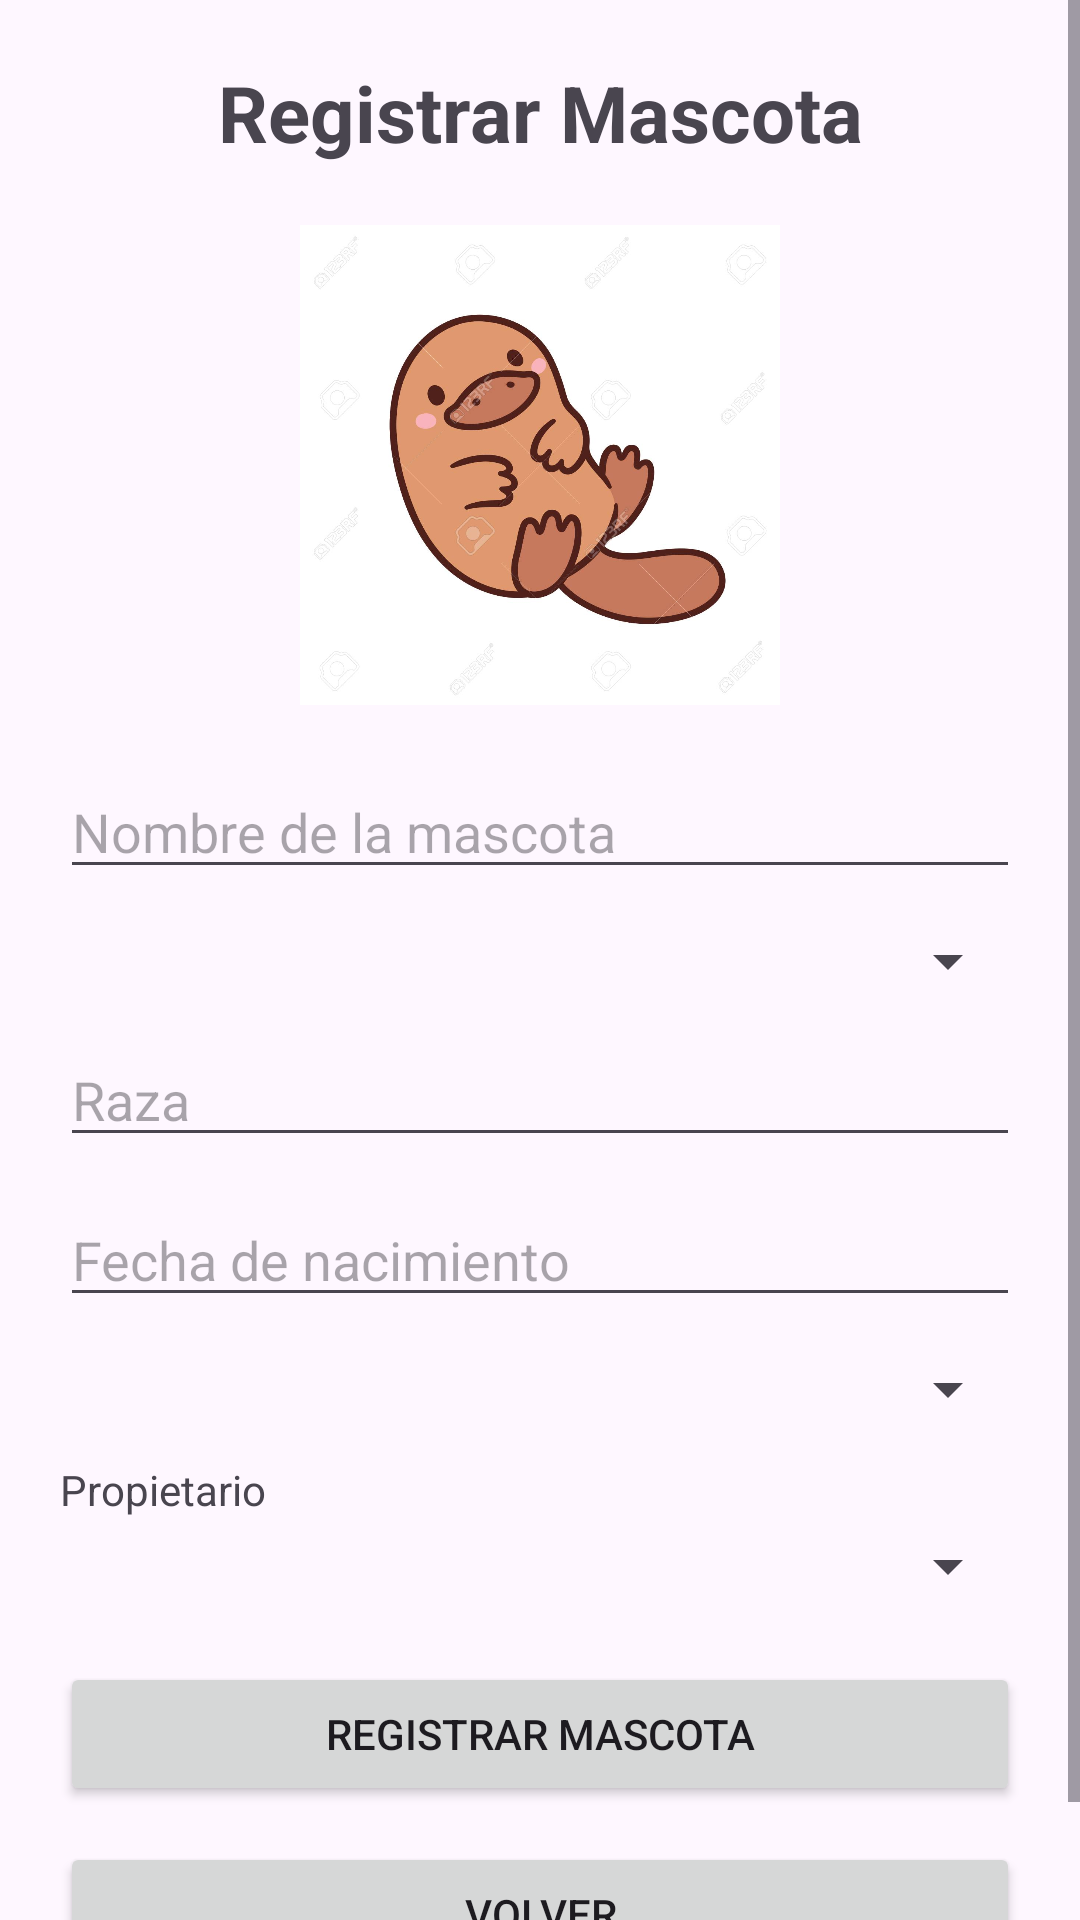

Android layout source for this screen:
<!-- AndroidManifest.xml: application theme Theme.MiMascotaSeguraPrueba -->
<!-- res/layout/activity_registrar_mascota.xml -->
<?xml version="1.0" encoding="utf-8"?>
<androidx.constraintlayout.widget.ConstraintLayout
    xmlns:android="http://schemas.android.com/apk/res/android"
    xmlns:app="http://schemas.android.com/apk/res-auto"
    android:layout_width="match_parent"
    android:layout_height="match_parent">

    <ScrollView
        android:layout_width="0dp"
        android:layout_height="0dp"
        android:fillViewport="true"
        app:layout_constraintTop_toTopOf="parent"
        app:layout_constraintBottom_toBottomOf="parent"
        app:layout_constraintStart_toStartOf="parent"
        app:layout_constraintEnd_toEndOf="parent">

        <LinearLayout
            android:layout_width="match_parent"
            android:layout_height="wrap_content"
            android:orientation="vertical"
            android:padding="20dp">

            <TextView
                android:id="@+id/tvTituloRegistrarMascota"
                android:layout_width="match_parent"
                android:layout_height="wrap_content"
                android:text="Registrar Mascota"
                android:textSize="26sp"
                android:textStyle="bold"
                android:gravity="center"
                android:layout_marginBottom="20dp" />

            <ImageButton
                android:id="@+id/ivFotoMascota"
                android:layout_width="160dp"
                android:layout_height="160dp"
                android:layout_gravity="center_horizontal"
                android:layout_marginBottom="20dp"
                android:background="@android:color/transparent"
                android:contentDescription="Seleccionar foto de mascota"
                android:scaleType="centerCrop"
                android:src="@drawable/ic_ornitorrinco" />

            <EditText
                android:id="@+id/etNombreMascota"
                android:layout_width="match_parent"
                android:layout_height="wrap_content"
                android:hint="Nombre de la mascota"
                android:inputType="textCapSentences"
                android:layout_marginBottom="12dp" />

            <Spinner
                android:id="@+id/spEspecie"
                android:layout_width="match_parent"
                android:layout_height="wrap_content"
                android:layout_marginBottom="12dp" />

            <EditText
                android:id="@+id/etRazaMascota"
                android:layout_width="match_parent"
                android:layout_height="wrap_content"
                android:hint="Raza"
                android:inputType="textCapSentences"
                android:layout_marginBottom="12dp" />

            <EditText
                android:id="@+id/etFechaNacimiento"
                android:layout_width="match_parent"
                android:layout_height="wrap_content"
                android:hint="Fecha de nacimiento"
                android:focusable="false"
                android:clickable="true"
                android:layout_marginBottom="12dp" />

            <Spinner
                android:id="@+id/spSexo"
                android:layout_width="match_parent"
                android:layout_height="wrap_content"
                android:layout_marginBottom="12dp" />

            <TextView
                android:layout_width="match_parent"
                android:layout_height="wrap_content"
                android:text="Propietario"
                android:textSize="14sp"
                android:layout_marginBottom="4dp" />

            <Spinner
                android:id="@+id/spPropietario"
                android:layout_width="match_parent"
                android:layout_height="wrap_content"
                android:layout_marginBottom="20dp" />

            <Button
                android:id="@+id/btnRegistrarMascota"
                android:layout_width="match_parent"
                android:layout_height="wrap_content"
                android:text="REGISTRAR MASCOTA"
                android:textAllCaps="false"
                android:layout_marginBottom="12dp" />

            <Button
                android:id="@+id/btnVolverRegistrarMascota"
                android:layout_width="match_parent"
                android:layout_height="wrap_content"
                android:text="VOLVER"
                android:textAllCaps="false" />

        </LinearLayout>

    </ScrollView>

</androidx.constraintlayout.widget.ConstraintLayout>
<!-- resources referenced by this layout -->
<resources>
  <!-- drawable ic_ornitorrinco: jpg bitmap (drawable, 72063 bytes) -->
  <style name="Theme.MiMascotaSeguraPrueba" parent="Base.Theme.MiMascotaSeguraPrueba" />
  <style name="Base.Theme.MiMascotaSeguraPrueba" parent="Theme.Material3.DayNight.NoActionBar">
          
          
      </style>
</resources>
